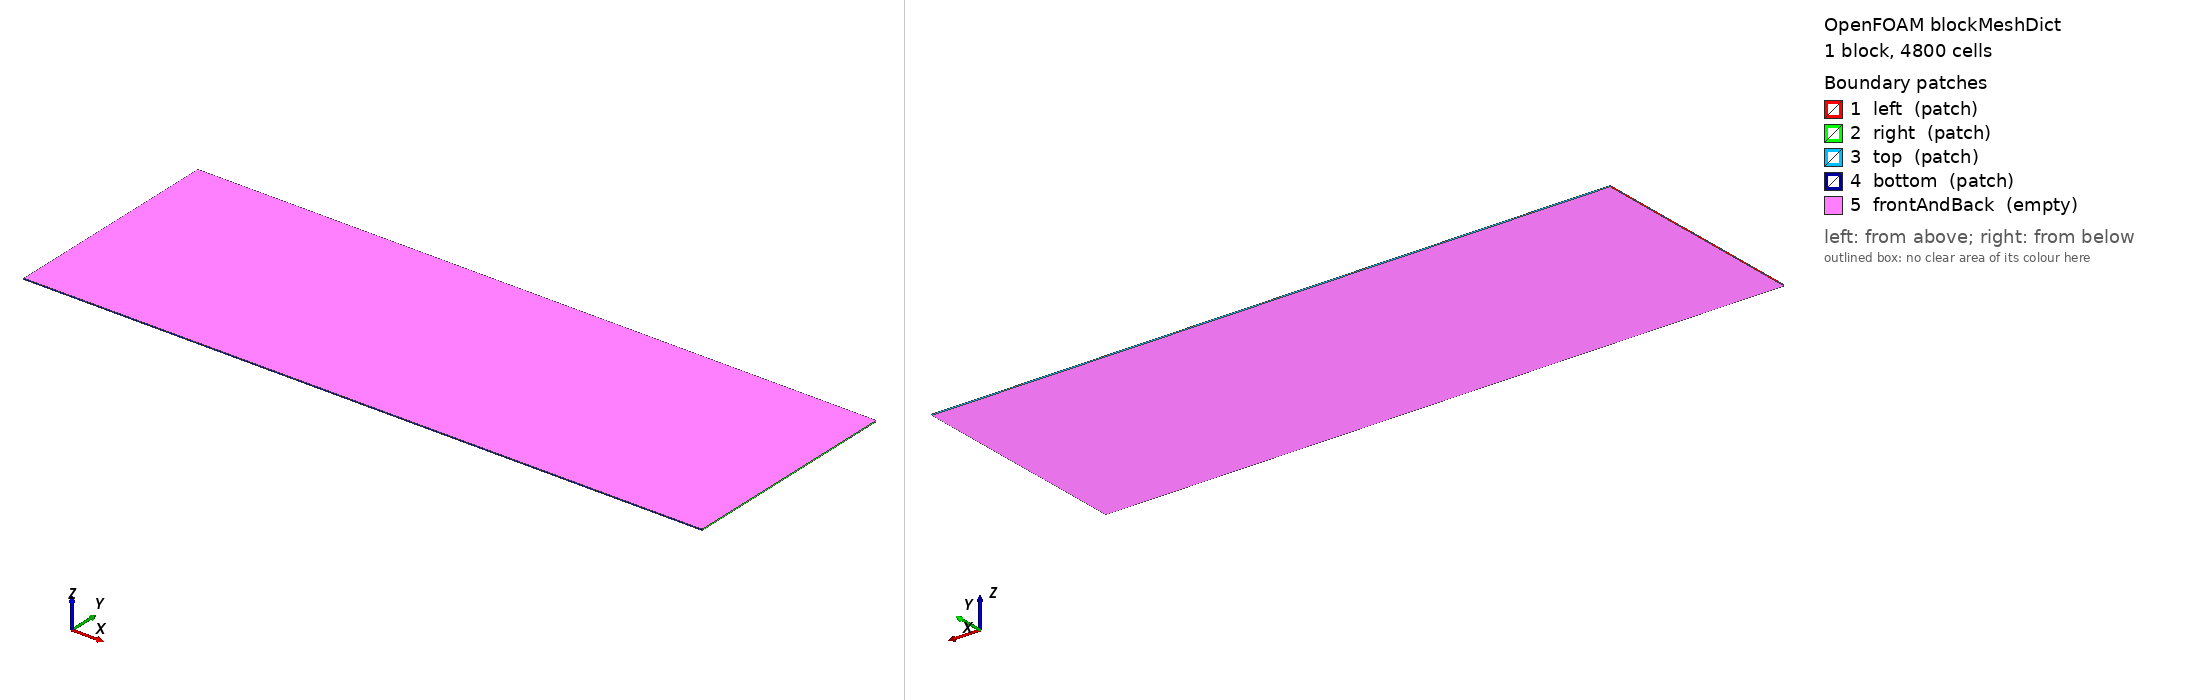

OpenFOAM case: the mesh blockMesh builds from blockMeshDict, 1 block(s), 4800 cells. Boundary patches (legend numbers): 1 left (patch), 2 right (patch), 3 top (patch), 4 bottom (patch), 5 frontAndBack (empty). Left view from above one corner, right view from below the opposite corner. Boundary conditions: 3 field file(s) under 0/; 5 of 5 drawn patches have an entry in a shipped field file.

=== system/blockMeshDict ===
/*--------------------------------*- C++ -*----------------------------------*\
| =========                 |                                                 |
| \\      /  F ield         | OpenFOAM: The Open Source CFD Toolbox           |
|  \\    /   O peration     | Version:  5                                     |
|   \\  /    A nd           | Web:      www.OpenFOAM.org                      |
|    \\/     M anipulation  |                                                 |
\*---------------------------------------------------------------------------*/
FoamFile
{
    version     2.0;
    format      ascii;
    class       dictionary;
    object      blockMeshDict;
}
// * * * * * * * * * * * * * * * * * * * * * * * * * * * * * * * * * * * * * //

convertToMeters 1;
Lx 600;
ymin -2200;
ymax -2000;
Lz 1;
vertices
(
    (0      $ymin       0)
    ($Lx    $ymin       0)
    ($Lx    $ymax     0)
    (0      $ymax     0)
    (0      $ymin       $Lz)
    ($Lx    $ymin       $Lz)
    ($Lx    $ymax     $Lz)
    (0      $ymax     $Lz)
);

blocks
(
    hex (0 1 2 3 4 5 6 7) (120 40 1) simpleGrading (1 1 1)
);

edges
(
);

boundary
(
    left
    {
        type patch ;
        faces
        (
            (0 4 7 3)
        );
    }

    right
    {
        type patch;
        faces
        (
            (2 6 5 1)
        );
    }

    top
    {
        type patch;
        faces
        (
            (3 7 6 2)
        );
    }

    bottom
    {
        type patch;
        faces
        (
            (1 5 4 0)
        );
    }

    frontAndBack
    {
        type empty;
        faces 
        (
            (0 3 2 1)
            (4 5 6 7)
        );
    }
);
// ************************************************************************* //


=== system/controlDict ===
/*--------------------------------*- C++ -*----------------------------------*\
| =========                 |                                                 |
| \\      /  F ield         | OpenFOAM: The Open Source CFD Toolbox           |
|  \\    /   O peration     | Version:  5                                     |
|   \\  /    A nd           | Web:      www.OpenFOAM.org                      |
|    \\/     M anipulation  |                                                 |
\*---------------------------------------------------------------------------*/
FoamFile
{
    version     2.0;
    format      ascii;
    class       dictionary;
    object      controlDict;
}
// * * * * * * * * * * * * * * * * * * * * * * * * * * * * * * * * * * * * * //

application HTFoam-review;

startFrom latestTime;

startTime 0;

stopAt endTime;

endTime 86400000000;

deltaT 8640000;

writeControl runTime;

writeInterval 864000000;

purgeWrite 0;

writeFormat ascii;

writePrecision 6;

writeCompression off;

timeFormat general;

timePrecision 6;

runTimeModifiable true;

libs 
( 
//    "libfreesteam.so" 
    "libHydrothermalBoundaryConditions.so"
//    "libHydroThermoPhysicalModels.so"
);



=== 0/T ===
/*--------------------------------*- C++ -*----------------------------------*\
| =========                 |                                                 |
| \\      /  F ield         | OpenFOAM: The Open Source CFD Toolbox           |
|  \\    /   O peration     | Version:  5                                     |
|   \\  /    A nd           | Web:      www.OpenFOAM.org                      |
|    \\/     M anipulation  |                                                 |
\*---------------------------------------------------------------------------*/
FoamFile
{
    version     2.0;
    format      ascii;
    class       volScalarField;
    object      T;
}
// * * * * * * * * * * * * * * * * * * * * * * * * * * * * * * * * * * * * * //

dimensions      [0 0 0 1 0 0 0];

internalField   uniform 278.15;     //278.15 K = 5 C

boundaryField
{
    left
    {
        type            zeroGradient;
    }
    right
    {
        type            zeroGradient;
    }
    top
    {
        //type            fixedValue;
        //value           uniform 273.15;
        type            inletOutlet;
        phi                     phi;
        inletValue      uniform 278.15;
        value           uniform 278.15;
    }
    bottom
    {
        type            fixedValue;
        value           uniform 473.15;     //473.15 K = 200 C
    }
    frontAndBack
    {
        type            empty;
    }
}

// ************************************************************************* //


=== 0/p ===
/*--------------------------------*- C++ -*----------------------------------*\
| =========                 |                                                 |
| \\      /  F ield         | OpenFOAM: The Open Source CFD Toolbox           |
|  \\    /   O peration     | Version:  5                                     |
|   \\  /    A nd           | Web:      www.OpenFOAM.org                      |
|    \\/     M anipulation  |                                                 |
\*---------------------------------------------------------------------------*/
FoamFile
{
    version     2.0;
    format      ascii;
    class       volScalarField;
    object      p;
}
// * * * * * * * * * * * * * * * * * * * * * * * * * * * * * * * * * * * * * //

dimensions      [1 -1 -2 0 0 0 0];

internalField   uniform 200e5;

boundaryField
{
    left
    {
        type            noFlux;
    }
    right
    {
        type            noFlux;
    }
    top
    {
        type            fixedValue;
        value           uniform 200e5; //200 bar
    }
    bottom
    {
        type            noFlux;
    }
    frontAndBack
    {
        type            empty;
    }
}

// ************************************************************************* //


=== 0/permeability.orig ===
/*--------------------------------*- C++ -*----------------------------------*\
| =========                 |                                                 |
| \\      /  F ield         | OpenFOAM: The Open Source CFD Toolbox           |
|  \\    /   O peration     | Version:  5.0                                   |
|   \\  /    A nd           | Web:      www.OpenFOAM.org                      |
|    \\/     M anipulation  |                                                 |
\*---------------------------------------------------------------------------*/
FoamFile
{
    version     2.0;
    format      ascii;
    class       volScalarField;
    location    "0";
    object      permeability;
}
// * * * * * * * * * * * * * * * * * * * * * * * * * * * * * * * * * * * * * //

dimensions      [0 2 0 0 0 0 0];

internalField   uniform 4e-14;

boundaryField
{
    left
    {
        type            zeroGradient;
    }
    right
    {
        type            zeroGradient;
    }
    top
    {
        type            zeroGradient;
    }
    bottom
    {
        type            zeroGradient;
    }
    frontAndBack
    {
        type            empty;
    }
}


// ************************************************************************* //
